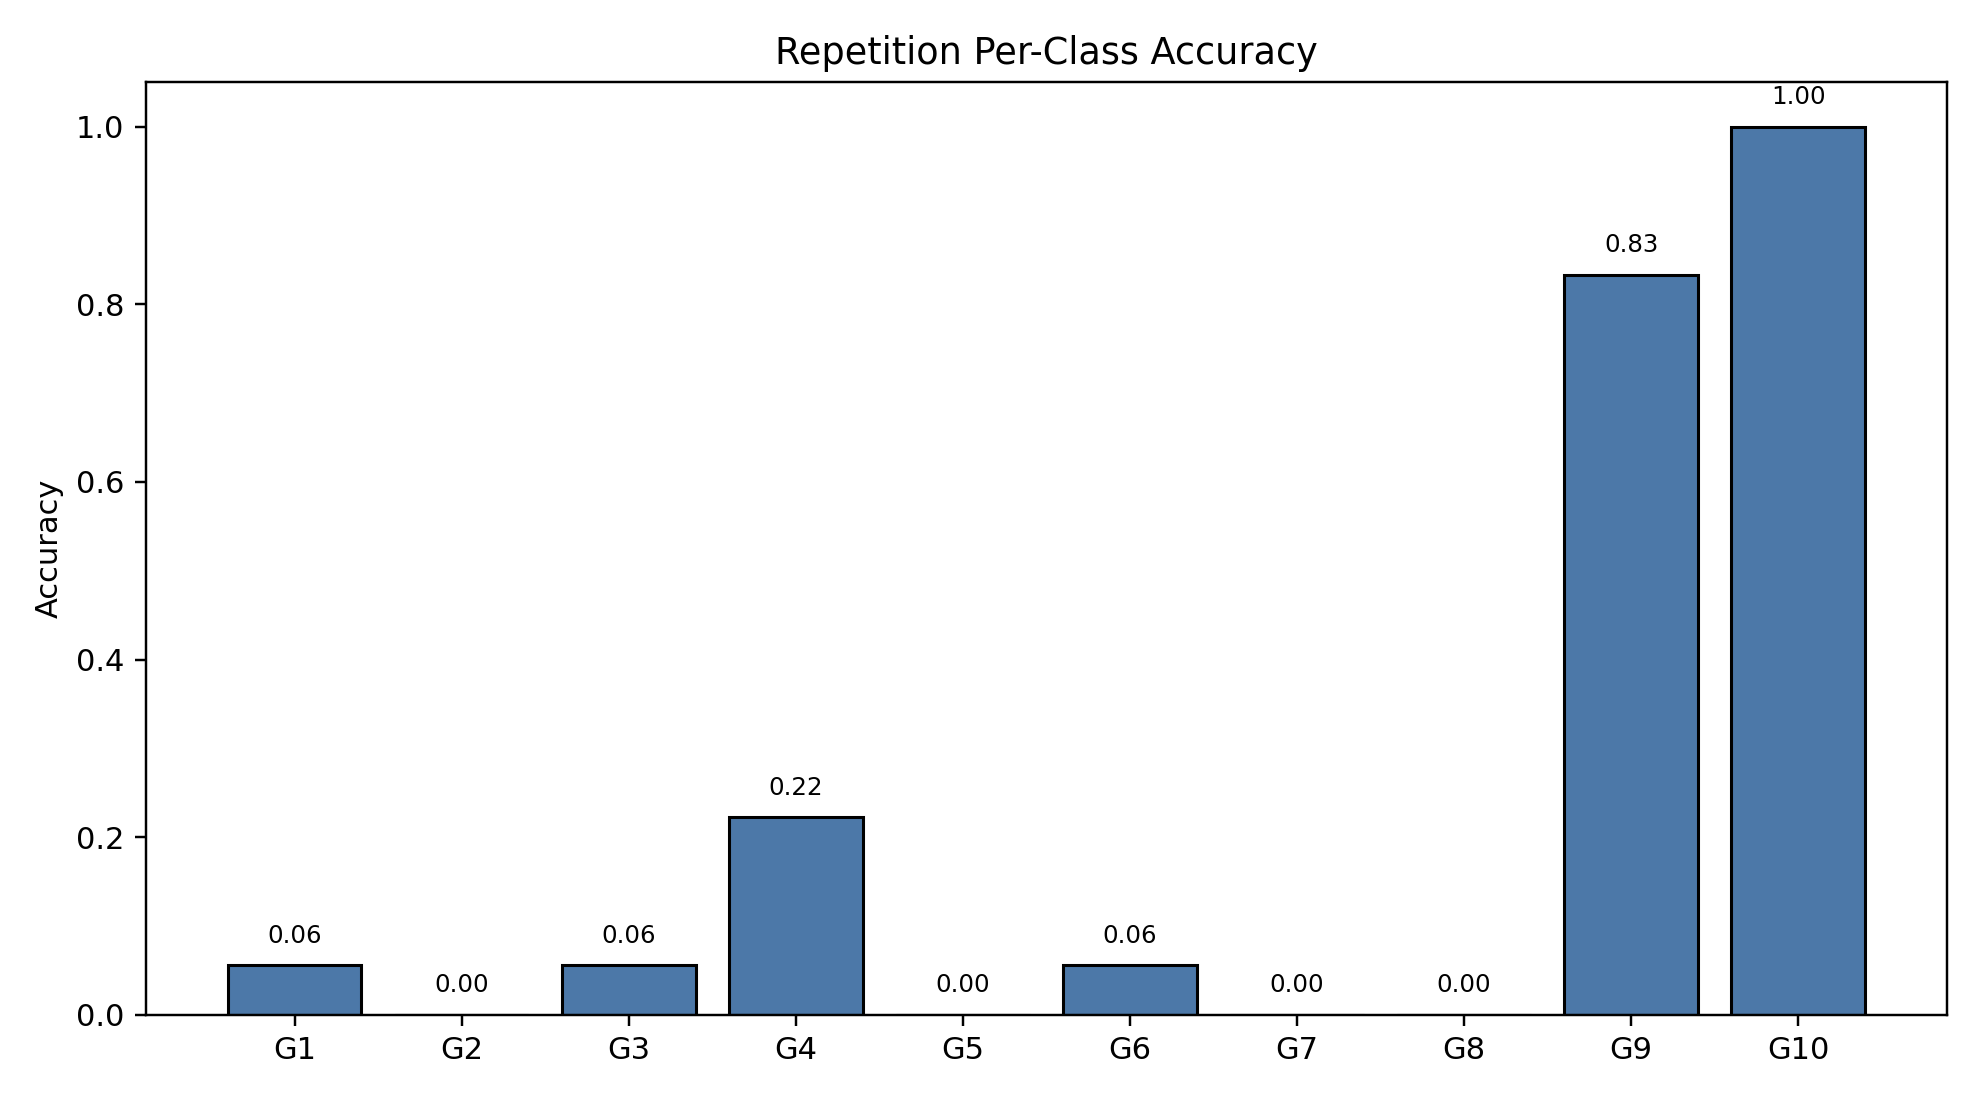

The file beside this chart, header and first rows:
class_index, gesture_id, support, correct, accuracy
0, 1, 18, 1, 0.05556
1, 2, 18, 0, 0.0
2, 3, 18, 1, 0.05556
3, 4, 18, 4, 0.2222
4, 5, 18, 0, 0.0
5, 6, 18, 1, 0.05556
6, 7, 18, 0, 0.0
7, 8, 18, 0, 0.0
8, 9, 18, 15, 0.8333
9, 10, 18, 18, 1.0
